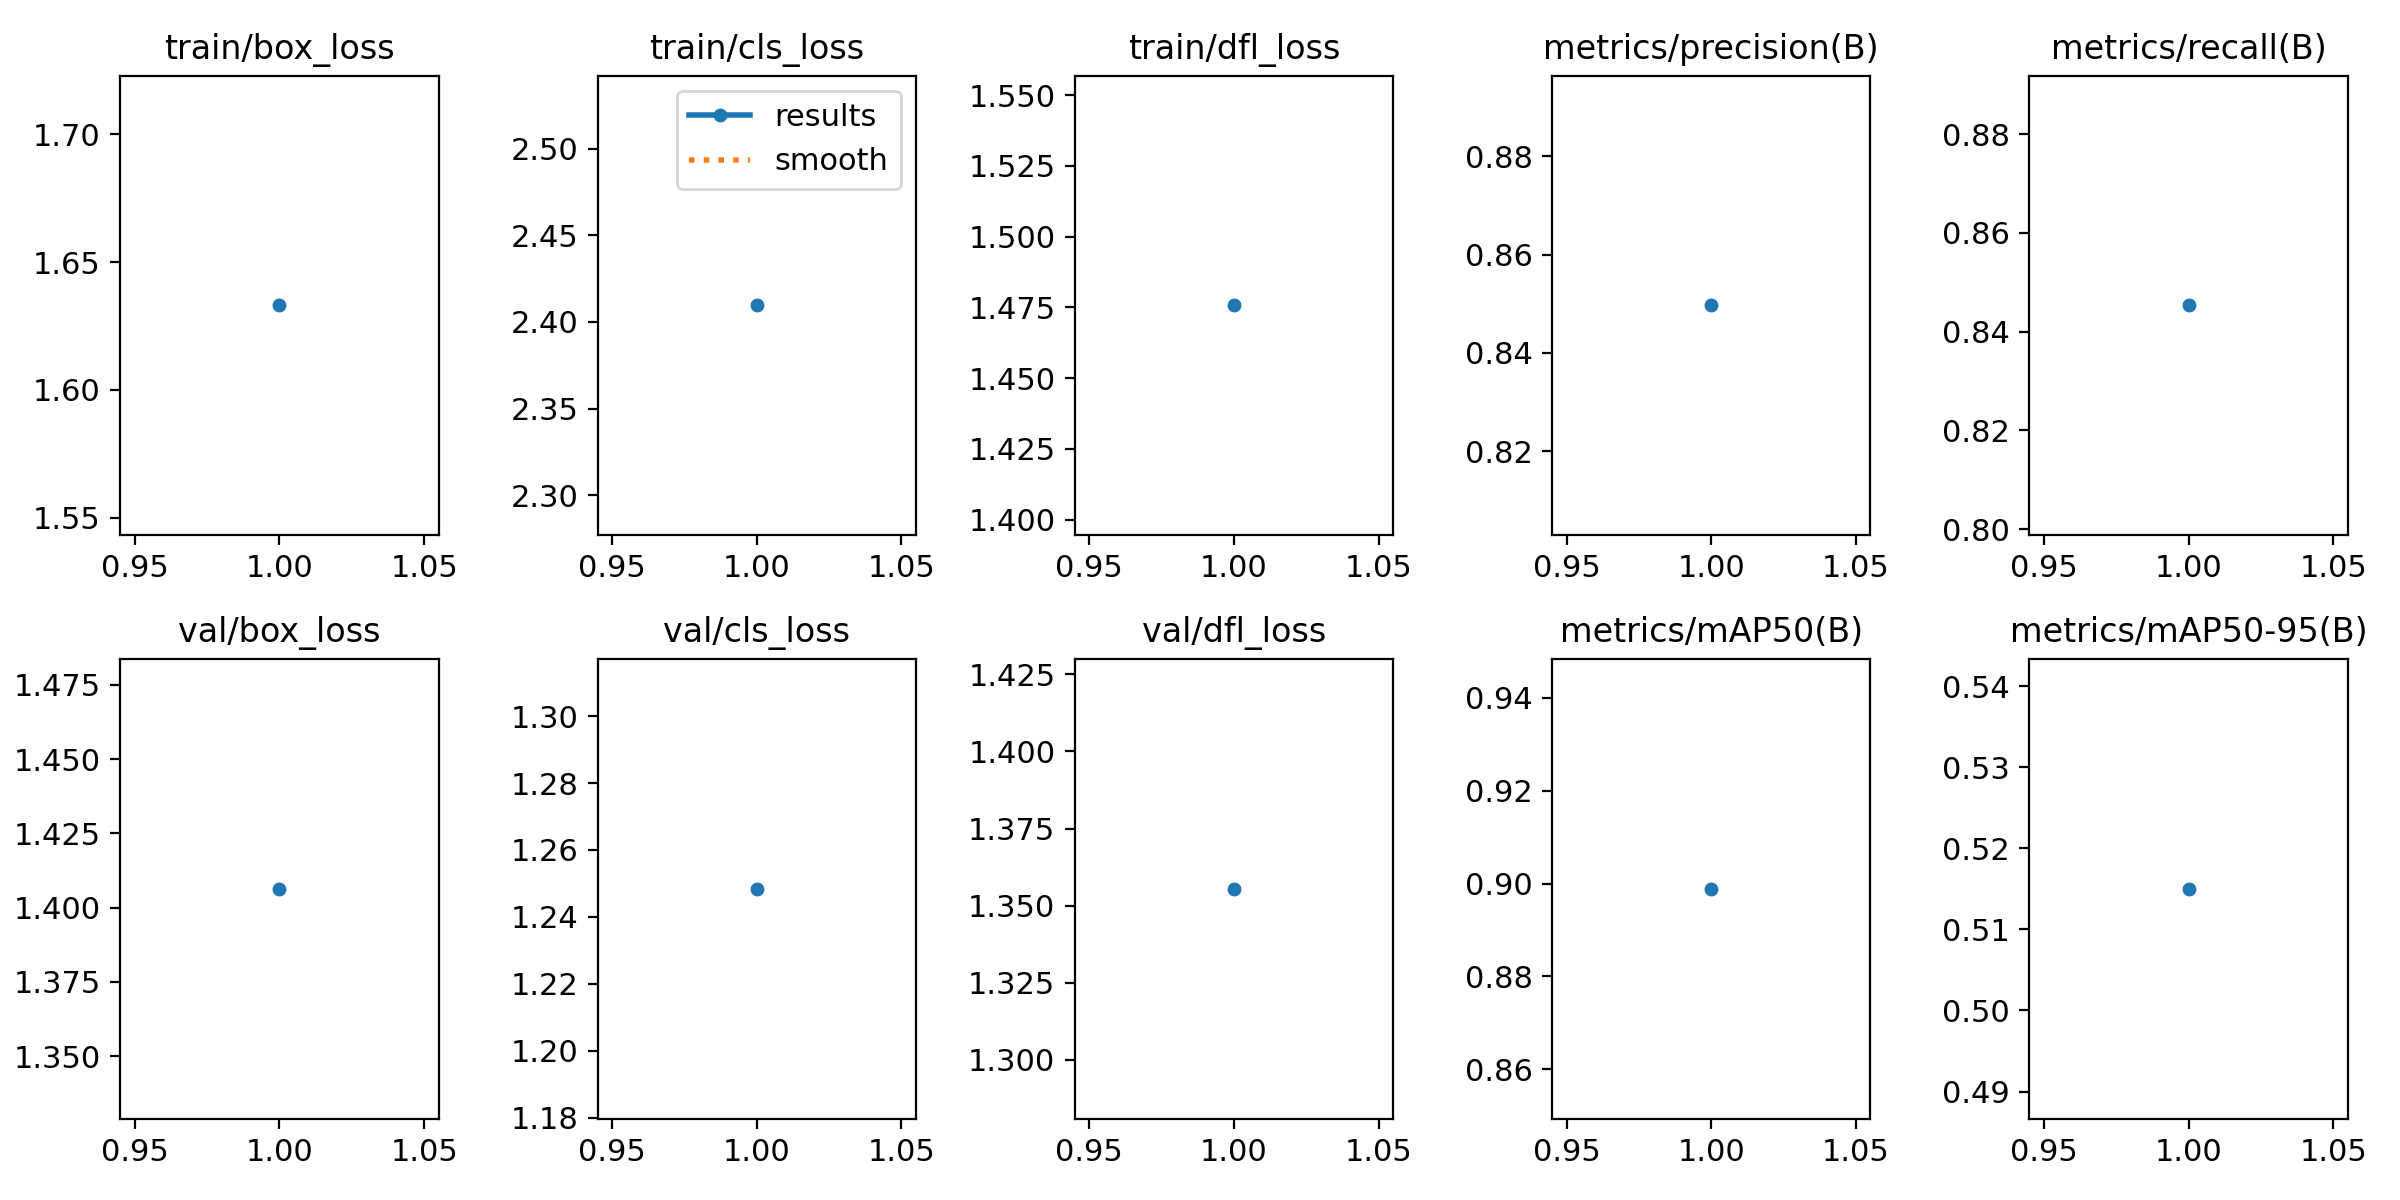

Data behind this chart, as committed beside it:
epoch, time, train/box_loss, train/cls_loss, train/dfl_loss, metrics/precision(B), metrics/recall(B), metrics/mAP50(B), metrics/mAP50-95(B), val/box_loss, val/cls_loss, val/dfl_loss, lr/pg0, lr/pg1, lr/pg2
1, 135.6, 1.633, 2.41, 1.476, 0.8497, 0.8453, 0.8989, 0.515, 1.406, 1.248, 1.355, 0.0004163, 0.0004163, 0.0004163
